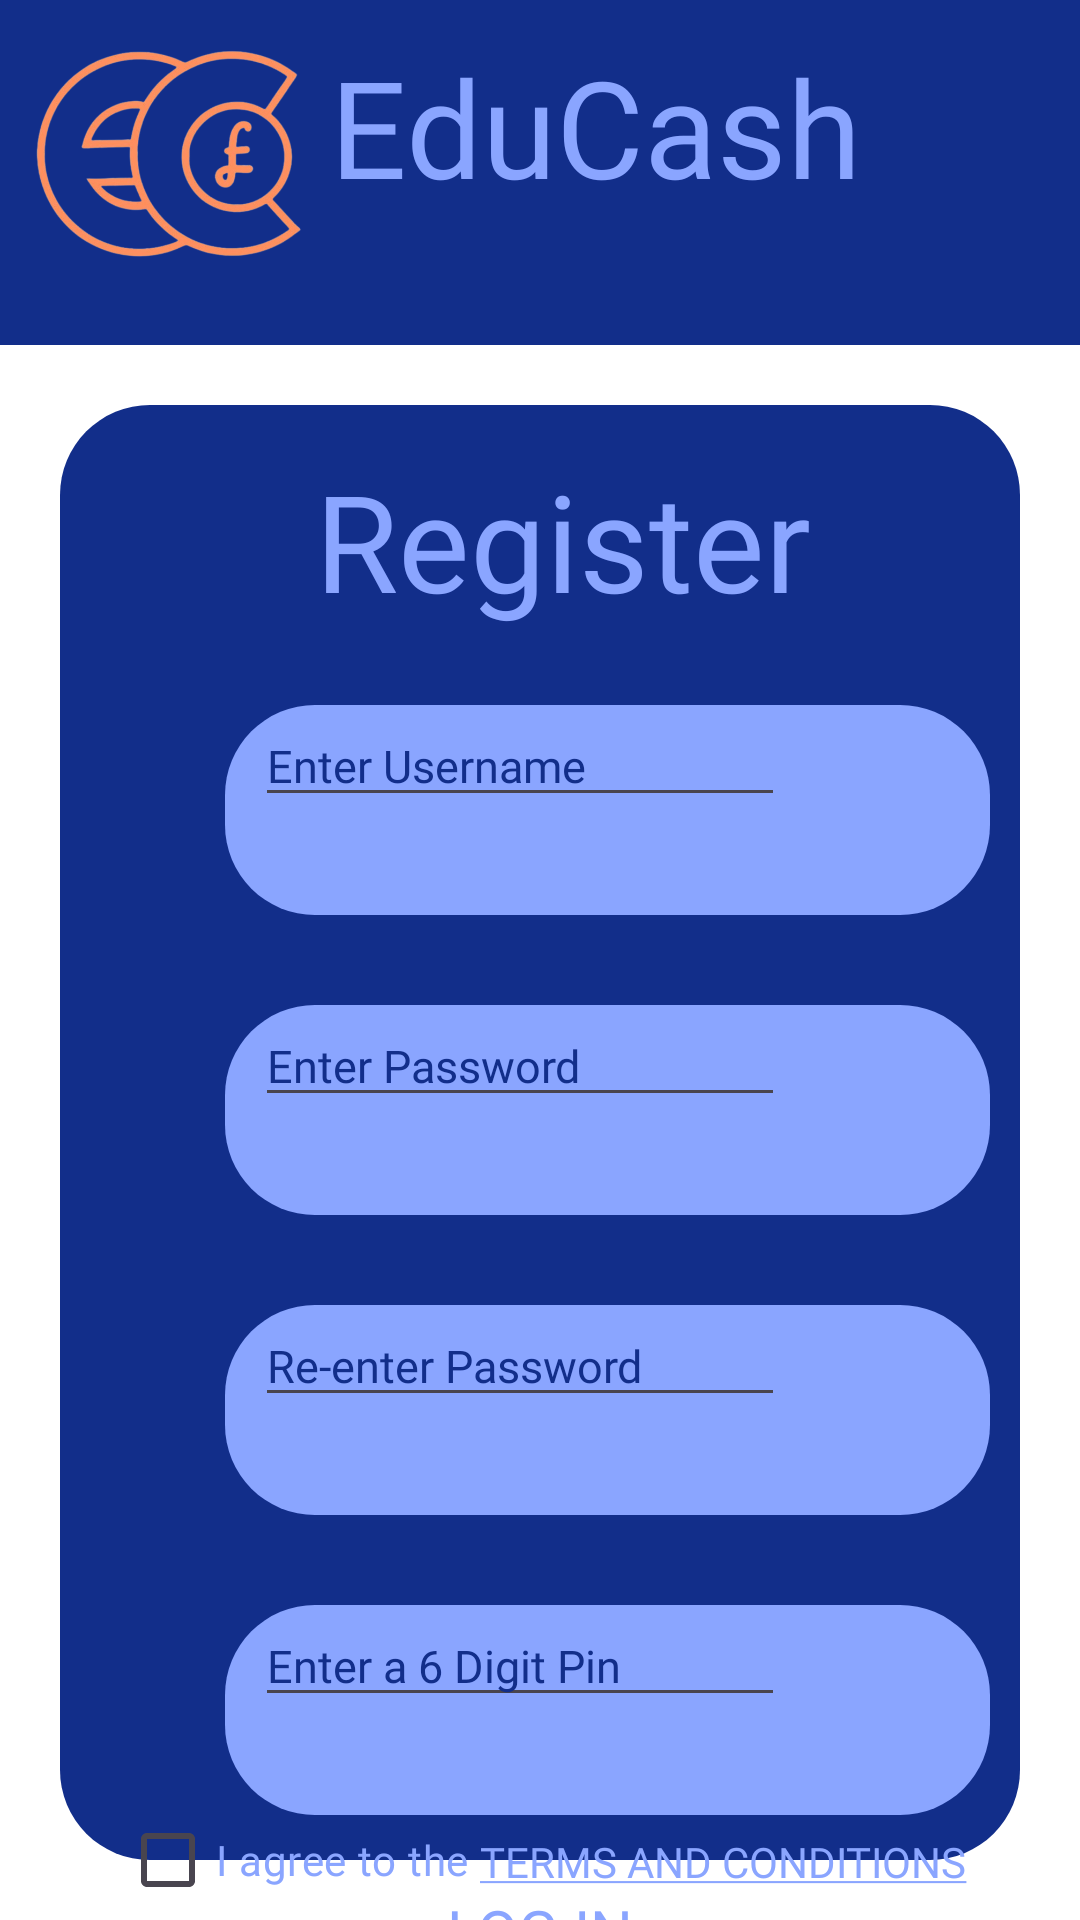

The Android layout XML behind this screen, and the referenced resources:
<!-- AndroidManifest.xml: application theme Theme.Educash -->
<!-- res/layout/activity_register_login_page.xml -->
<?xml version="1.0" encoding="utf-8"?>
<androidx.drawerlayout.widget.DrawerLayout xmlns:android="http://schemas.android.com/apk/res/android"
    xmlns:app="http://schemas.android.com/apk/res-auto"
    xmlns:tools="http://schemas.android.com/tools"
    android:layout_width="match_parent"
    android:layout_height="match_parent"
    style="@style/SCREEN"
    android:id="@+id/drawer_layout"
    tools:context=".Settings_Screen">

    <RelativeLayout
        android:layout_width="match_parent"
        android:layout_height="match_parent">

        

        <TextView
            android:layout_width="wrap_content"
            android:layout_height="wrap_content"
            android:elevation="1dp"
            android:layout_marginTop="12dp"
            android:layout_marginStart="110dp"
            android:textSize="45sp"
            android:fontFamily="@font/moul"
            android:text="EduCash"
            android:textColor="@color/blue" />

        <View
            android:layout_width="415dp"
            android:layout_height="115dp"
            android:background="@color/dark_blue" />

        <ImageView
            android:contentDescription="home"
            android:layout_width="94dp"
            android:layout_height="72dp"
            android:layout_marginStart="10dp"
            android:layout_marginTop="15dp"
            android:scaleType="centerCrop"
            android:src="@drawable/educashlogo" />


        <View
            android:layout_width="match_parent"
            android:layout_height="match_parent"
            android:background="@drawable/number_input_blue_box"
            android:layout_marginTop="135dp"
            android:layout_marginLeft="20dp"
            android:layout_marginRight="20dp"
            android:layout_marginBottom="20dp"/>

        <View
            android:layout_width="255dp"
            android:layout_height="70dp"
            android:layout_marginLeft="75dp"
            android:layout_marginTop="235dp"
            android:layout_marginRight="20dp"
            android:layout_marginBottom="20dp"
            android:background="@drawable/rounded_light_blue_box" />





        <TextView
            android:id="@+id/regtext"
            android:layout_width="wrap_content"
            android:layout_height="wrap_content"
            android:text="Register"
            android:fontFamily="@font/mplus"
            android:textSize="45sp"
            android:textColor="@color/blue"
            android:layout_marginTop="150dp"
            android:layout_marginLeft="105dp" />

        <EditText
            android:id="@+id/edtUsername"
            android:layout_width="wrap_content"
            android:layout_height="wrap_content"
            android:ems="10"
            android:inputType="text"
            android:textSize="15sp"
            android:textColorHint="@color/dark_blue"
            android:fontFamily="@font/mplus"
            android:hint="Enter Username"

            android:layout_marginTop="235dp"
            android:layout_marginLeft="85dp"
            android:autofillHints="text" />

        <View
            android:layout_width="255dp"
            android:layout_height="70dp"
            android:layout_marginLeft="75dp"
            android:layout_marginTop="335dp"
            android:layout_marginRight="20dp"
            android:layout_marginBottom="20dp"
            android:background="@drawable/rounded_light_blue_box" />

        <EditText
            android:id="@+id/edtPassword"
            android:layout_width="wrap_content"
            android:layout_height="wrap_content"
            android:ems="10"
            android:inputType="textPassword"
            android:textSize="15sp"
            android:textColorHint="@color/dark_blue"
            android:fontFamily="@font/mplus"
            android:hint="Enter Password"
            android:layout_marginTop="335dp"
            android:layout_marginLeft="85dp"
            android:autofillHints="password" />




        <View
            android:layout_width="255dp"
            android:layout_height="70dp"
            android:layout_marginLeft="75dp"
            android:layout_marginTop="435dp"
            android:layout_marginRight="20dp"
            android:layout_marginBottom="20dp"
            android:background="@drawable/rounded_light_blue_box" />

        <EditText
            android:id="@+id/edtConfirmPassword"
            android:layout_width="wrap_content"
            android:layout_height="wrap_content"
            android:ems="10"
            android:inputType="textPassword"
            android:textSize="15sp"
            android:textColorHint="@color/dark_blue"
            android:fontFamily="@font/mplus"
            android:hint="Re-enter Password"
            android:layout_marginTop="435dp"
            android:layout_marginLeft="85dp"
            android:autofillHints="password" />

        <View
            android:layout_width="255dp"
            android:layout_height="70dp"
            android:layout_marginLeft="75dp"
            android:layout_marginTop="535dp"
            android:layout_marginRight="20dp"
            android:layout_marginBottom="20dp"
            android:background="@drawable/rounded_light_blue_box" />

        <EditText
            android:id="@+id/edtPin"
            android:layout_width="wrap_content"
            android:layout_height="wrap_content"
            android:ems="10"
            android:inputType="numberPassword"
            android:textSize="15sp"
            android:textColorHint="@color/dark_blue"
            android:fontFamily="@font/mplus"
            android:hint="Enter a 6 Digit Pin"
            android:layout_marginTop="535dp"
            android:layout_marginLeft="85dp"
            android:maxLength="6"
            android:autofillHints="password" />

        <CheckBox
            android:id="@+id/termsCheckbox"
            android:layout_width="wrap_content"
            android:layout_height="wrap_content"
            android:fontFamily="@font/mplus"
            android:textColor="@color/blue"
            android:text="I agree to the"
            android:layout_marginTop="600dp"
            android:layout_marginLeft="40dp"
            android:checked="false"/>

        <Button
            android:id="@+id/tandc_button"
            android:layout_width="wrap_content"
            android:layout_height="wrap_content"
            android:fontFamily="@font/mplus"
            android:textColor="@color/blue"
            android:text="@string/Terms"
            android:background="#00FFFFFF"
            android:layout_marginTop="601dp"
            android:layout_marginLeft="160dp" />

        <Button
            android:id ="@+id/btnSignUp"
            android:layout_width="300dp"
            android:layout_height="90dp"
            android:layout_marginStart="100dp"
            android:layout_marginTop="665dp"
            android:layout_centerHorizontal="true"
            android:background="#00FFFFFF"
            android:scaleType="centerCrop"
            android:textSize="45sp"
            android:fontFamily="@font/mplus"
            android:text="SUBMIT"
            android:textColor="@color/pink" />

        <Button
            android:id="@+id/RegisterButton"
            android:layout_width="140dp"
            android:layout_height="50dp"
            android:layout_centerHorizontal="true"
            android:layout_marginLeft="145dp"
            android:layout_marginTop="630dp"
            android:background="#00FFFFFF"
            android:fontFamily="@font/mplus"
            android:scaleType="centerCrop"
            android:text="Log in"
            android:textColor="@color/blue"
            android:textSize="20sp" />


    </RelativeLayout>

    
    <com.google.android.material.navigation.NavigationView
        android:id="@+id/navigation_view"
        android:layout_width="225dp"
        android:layout_height="match_parent"
        android:layout_gravity="end"
        android:background="@color/blue"
        app:headerLayout="@layout/nav_header"
        app:menu="@menu/nav_menu"
        app:itemTextAppearance="@style/NavTextStyle">
    </com.google.android.material.navigation.NavigationView>

</androidx.drawerlayout.widget.DrawerLayout>
<!-- res/layout/nav_header.xml (included above) -->
<?xml version="1.0" encoding="utf-8"?>
<LinearLayout xmlns:android="http://schemas.android.com/apk/res/android"
    android:layout_width="match_parent"
    android:layout_height="100dp"
    android:background="@color/blue"
    android:gravity="bottom"
    android:orientation="vertical"
    android:padding="16dp">

    <TextView
        android:layout_width="wrap_content"
        android:layout_height="wrap_content"
        android:textSize="45sp"
        android:textColor="@color/dark_blue"
        android:fontFamily="@font/moul"
        android:text="Menu"
       />

</LinearLayout>
<!-- resources referenced by this layout -->
<resources>
  <color name="blue">#8AA5FF</color>
  <color name="dark_blue">#122E8A</color>
  <color name="pink">#FF9669</color>
  <!-- drawable educashlogo: png bitmap (drawable, 140367 bytes) -->
  <!-- drawable number_input_blue_box (drawable) -->
  <?xml version="1.0" encoding="utf-8"?>
  <shape xmlns:android="http://schemas.android.com/apk/res/android">
      <solid android:color="@color/dark_blue" /> 
  
      <corners android:radius="30dp" /> 
  </shape>
  <!-- drawable rounded_light_blue_box (drawable) -->
  <?xml version="1.0" encoding="utf-8"?>
  <shape xmlns:android="http://schemas.android.com/apk/res/android">
      <solid android:color="@color/blue" /> 
  
      <corners android:radius="30dp" /> 
  </shape>
  <string name="Terms"><u>Terms and Conditions</u></string>
  <style name="NavTextStyle">
          <item name="android:textSize">25sp</item>
          <item name="android:textColor">@color/pink</item>
          <item name="android:fontFamily">@font/mplus</item>
      </style>
  <style name="SCREEN">
          <item name="android:background">#FFF</item>
      </style>
  <style name="Theme.Educash" parent="Base.Theme.Educash" />
  <style name="Base.Theme.Educash" parent="Theme.Material3.DayNight.NoActionBar">
          
          
      </style>
</resources>
